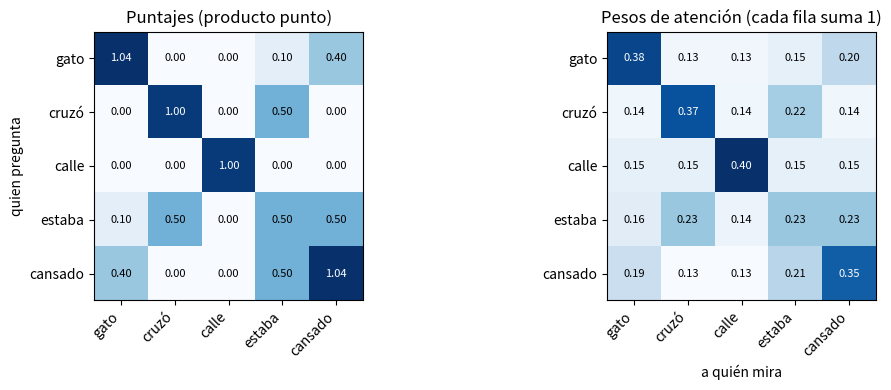
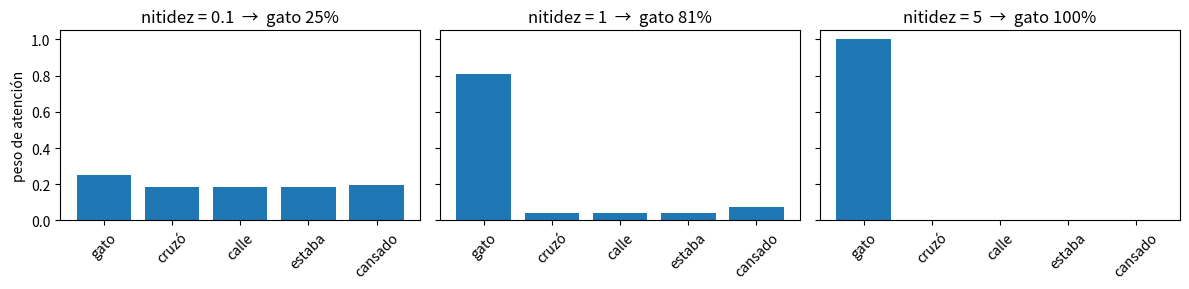
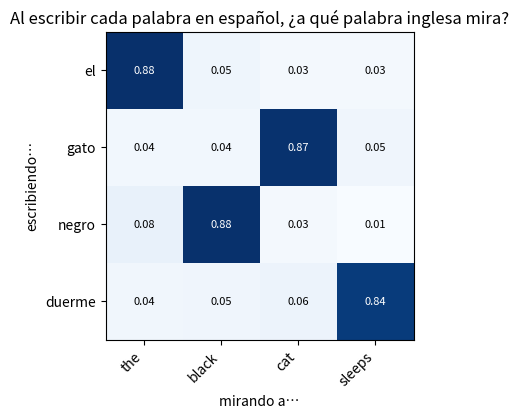

Python code for these plots, in order:
import numpy as np
import matplotlib.pyplot as plt

np.set_printoptions(precision=2, suppress=True)
plt.rcParams["figure.figsize"] = (6, 4)

def mapa_calor(M, filas, columnas, titulo="", ax=None):
    """Dibuja la matriz M como tabla de colores, con el número escrito en cada casilla."""
    ax = ax or plt.gca()
    ax.imshow(M, cmap="Blues")
    ax.set_xticks(range(len(columnas)), columnas, rotation=45, ha="right")
    ax.set_yticks(range(len(filas)), filas)
    for i in range(M.shape[0]):
        for j in range(M.shape[1]):
            claro = M[i, j] < M.min() + 0.6 * (M.max() - M.min())
            ax.text(j, i, f"{M[i, j]:.2f}", ha="center", va="center", fontsize=8,
                    color="black" if claro else "white")
    ax.set_title(titulo)

print("✅ Todo listo")

def softmax(puntajes):
    """Convierte puntajes en pesos positivos que suman 1."""
    e = np.exp(puntajes - np.max(puntajes))   # restar el máximo no cambia el resultado; evita números gigantes
    return e / e.sum()

puntajes = np.array([2.0, 1.0, 0.0])
pesos = softmax(puntajes)
print("Puntajes:", puntajes)
print("Pesos   :", pesos, "  → suman", round(pesos.sum(), 3))

for p in ([12, 11, 10], [20, 10, 0], [5, 5, 5]):     # ✏️ prueba tus propias listas
    print(f"puntajes {str(p):<14} → pesos {softmax(np.array(p, dtype=float))}")

palabras = ["gato", "cruzó", "calle", "estaba", "cansado"]
#                 ser vivo  lugar  acción  estado
X = np.array([[1.0,      0.0,   0.0,    0.2],    # gato
              [0.0,      0.0,   1.0,    0.0],    # cruzó
              [0.0,      1.0,   0.0,    0.0],    # calle
              [0.0,      0.0,   0.5,    0.5],    # estaba
              [0.2,      0.0,   0.0,    1.0]])   # cansado

# Lo que "cansado" BUSCA: un ser vivo (casilla 1). El 3 indica "con mucha fuerza".
consulta = np.array([3.0, 0.0, 0.0, 0.0])

puntajes = X @ consulta            # producto punto de la consulta con cada palabra
pesos = softmax(puntajes)
for w, s, p in zip(palabras, puntajes, pesos):
    print(f"{w:<8} puntaje = {s:4.1f}   peso = {p:5.1%}  " + "█" * int(p * 40))

resultado = pesos @ X       # suma de (peso de cada palabra × su vector)
print("Vector original de 'cansado'  :", X[4])
print("Resultado de la atención      :", resultado)

puntajes_todos = X @ X.T                     # cada palabra contra cada palabra
pesos_todos = np.array([softmax(fila) for fila in puntajes_todos])

fig, axes = plt.subplots(1, 2, figsize=(11, 4))
mapa_calor(puntajes_todos, palabras, palabras, "Puntajes (producto punto)", axes[0])
mapa_calor(pesos_todos, palabras, palabras, "Pesos de atención (cada fila suma 1)", axes[1])
axes[0].set_ylabel("quien pregunta"); axes[1].set_xlabel("a quién mira")
plt.tight_layout(); plt.show()

NITIDECES = [0.1, 1, 5]      # ✏️ prueba otros valores, por ejemplo 0.01 o 20

fig, axes = plt.subplots(1, len(NITIDECES), figsize=(4 * len(NITIDECES), 3), sharey=True)
for ax, k in zip(axes, NITIDECES):
    p = softmax(k * (X @ consulta))
    ax.bar(palabras, p, color="tab:blue")
    ax.set_title(f"nitidez = {k}  →  gato {p[0]:.0%}")
    ax.tick_params(axis="x", rotation=45)
axes[0].set_ylabel("peso de atención")
plt.tight_layout(); plt.show()

rng = np.random.default_rng(0)
significados = np.eye(4)                    # 4 significados: artículo, gato, negro, dormir
ingles  = ["the", "black", "cat", "sleeps"]
espanol = ["el", "gato", "negro", "duerme"]
# cada palabra = su significado + un poco de ruido
claves_en = significados[[0, 2, 1, 3]] + rng.normal(0, 0.15, (4, 4))
consultas_es = significados[[0, 1, 2, 3]] + rng.normal(0, 0.15, (4, 4))

alineacion = np.array([softmax(3 * (consultas_es @ claves_en.T)[i]) for i in range(4)])

mapa_calor(alineacion, espanol, ingles, "Al escribir cada palabra en español, ¿a qué palabra inglesa mira?")
plt.ylabel("escribiendo…"); plt.xlabel("mirando a…"); plt.show()

for n in [10, 1_000, 10_000, 100_000]:      # ✏️
    print(f"{n:>7,} palabras → {n * n:>18,} casillas en el mapa de atención")

consulta_vacia = np.zeros(4)
print(softmax(X @ consulta_vacia))

productos = ["espresso", "latte", "frappé", "americano", "té helado"]
#                       dulce  fuerte  frío
menu = np.array([[0.0,   1.0,   0.0],
                 [0.6,   0.4,   0.0],
                 [1.0,   0.2,   1.0],
                 [0.0,   0.7,   0.0],
                 [0.5,   0.0,   1.0]])
precios = np.array([30, 45, 60, 35, 40])

# Pedido del cliente: "quiero algo FRÍO y un poco dulce"
pedido = np.array([1.0, 0.0, 2.0])
print("✅ Menú cargado")

puntajes_cafe = menu @ pedido
for prod, s in zip(productos, puntajes_cafe):
    print(f"{prod:<10} puntaje = {s:.1f}")

pesos_cafe = softmax(puntajes_cafe)
for prod, p in zip(productos, pesos_cafe):
    print(f"{prod:<10} peso = {p:5.1%}")
print(f"\nPrecio estimado = ${pesos_cafe @ precios:.2f}")

NITIDEZ = 10      # ✏️ prueba 10 y luego 0.01

p = softmax(NITIDEZ * puntajes_cafe)
print(f"Nitidez {NITIDEZ}: pesos = {p}  →  precio estimado = ${p @ precios:.2f}")
